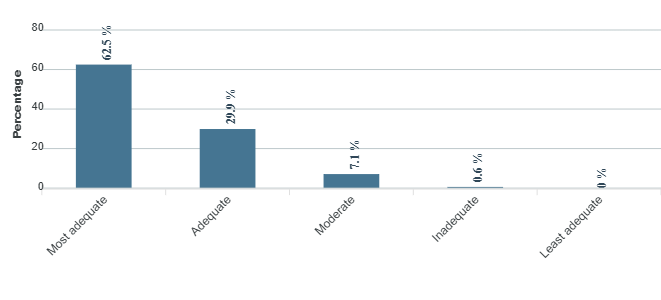

Source data for this figure (header and first rows):
category, series-0
Most adequate, 62.5
Adequate, 29.9
Moderate, 7.1
Inadequate, 0.6
Least adequate, 0
